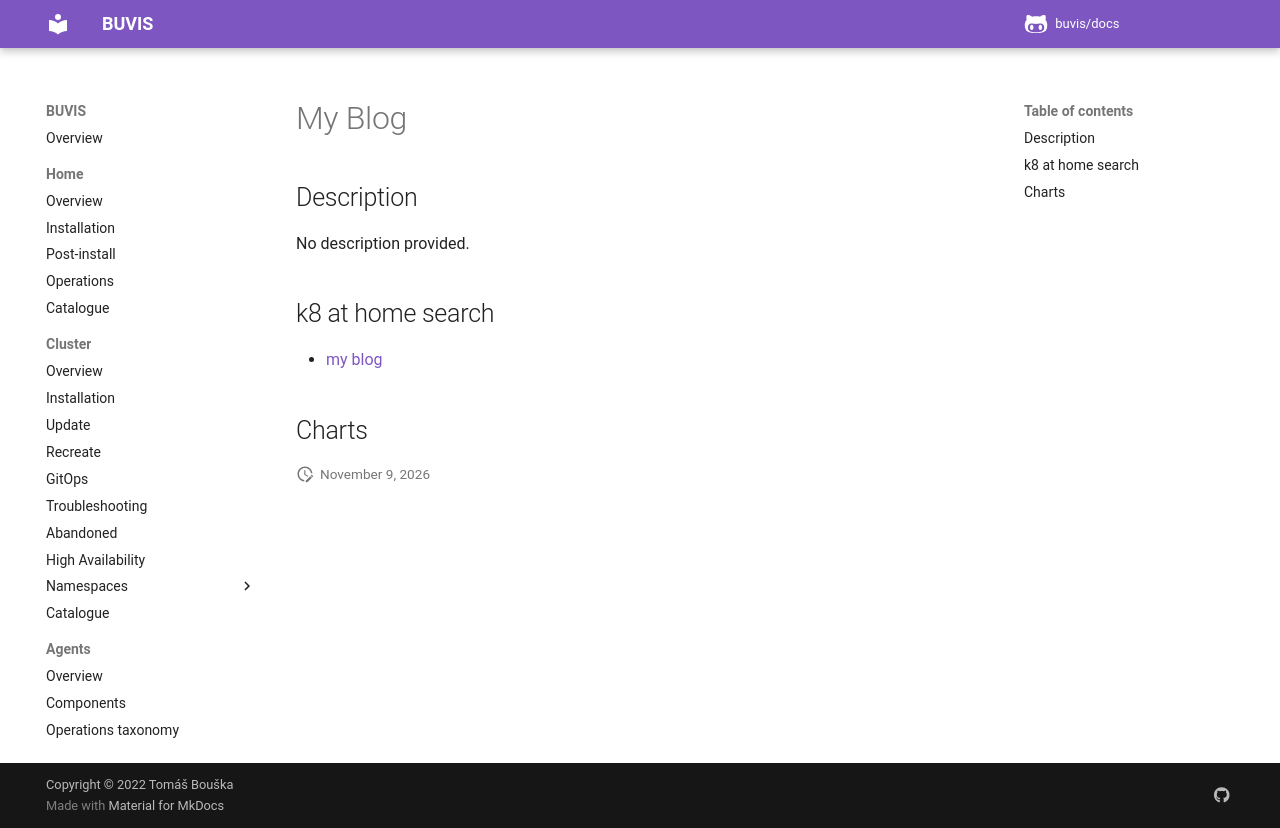

repository: buvis/docs · page: cluster/catalogue/my blog/index.html · generator: mkdocs

# My Blog

## Description

No description provided.

## k8 at home search

- [my blog](https://nanne.dev/k8s-at-home-search/#/my blog)

## Charts
